Run: headless pygame with SDL's dummy video driver; simulated clock (each Clock.tick advances the game by its frame time, no real sleeping); random seed 0; keys injected as events and as key.get_pressed() state; no mouse input.
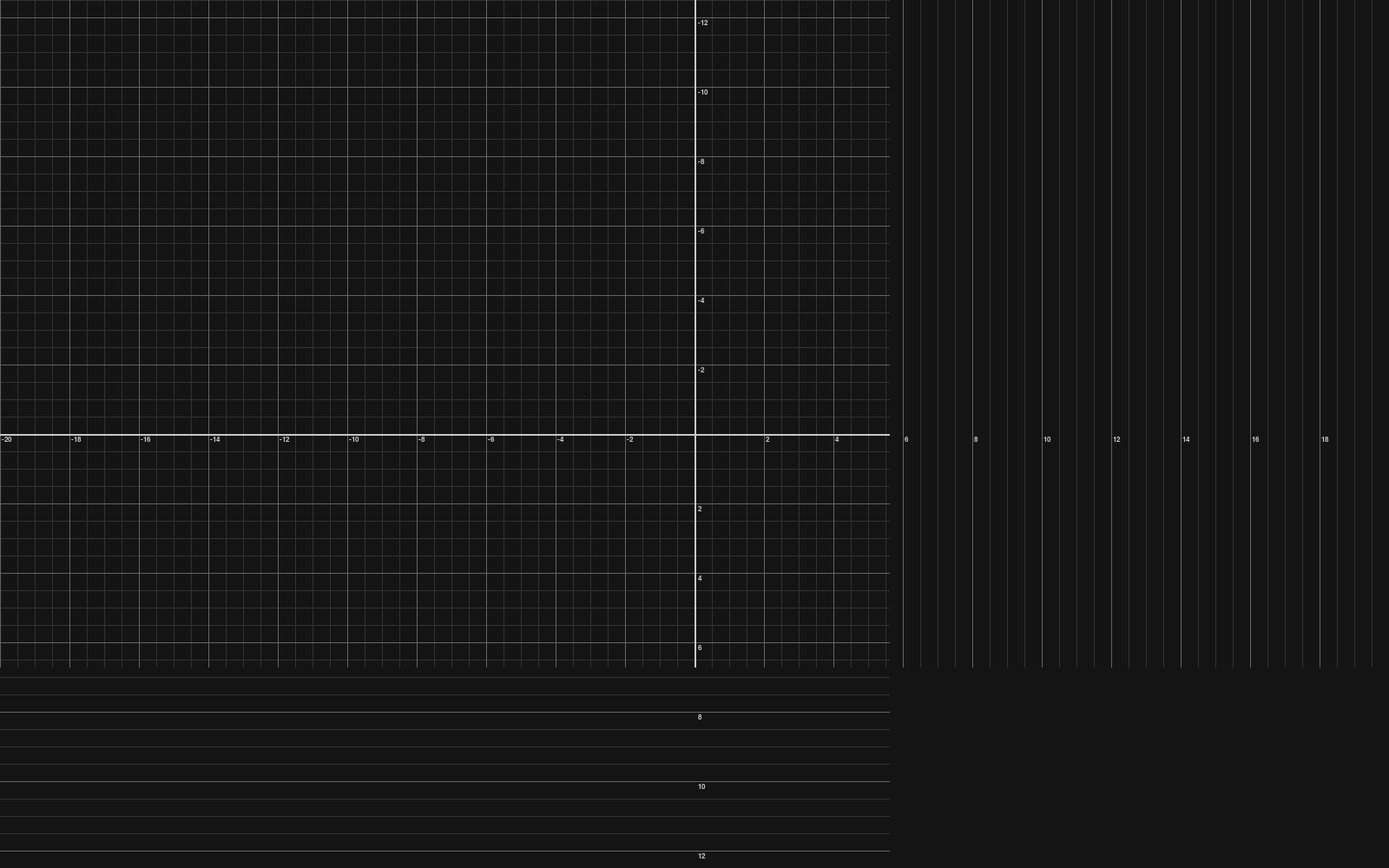
Frame 1 of 4 · flips 1–60 · no input
Frame 2 of 4 · flips 61–180 · tapped SPACE, RETURN · held RIGHT (→), D · screen unchanged from frame 1, image omitted
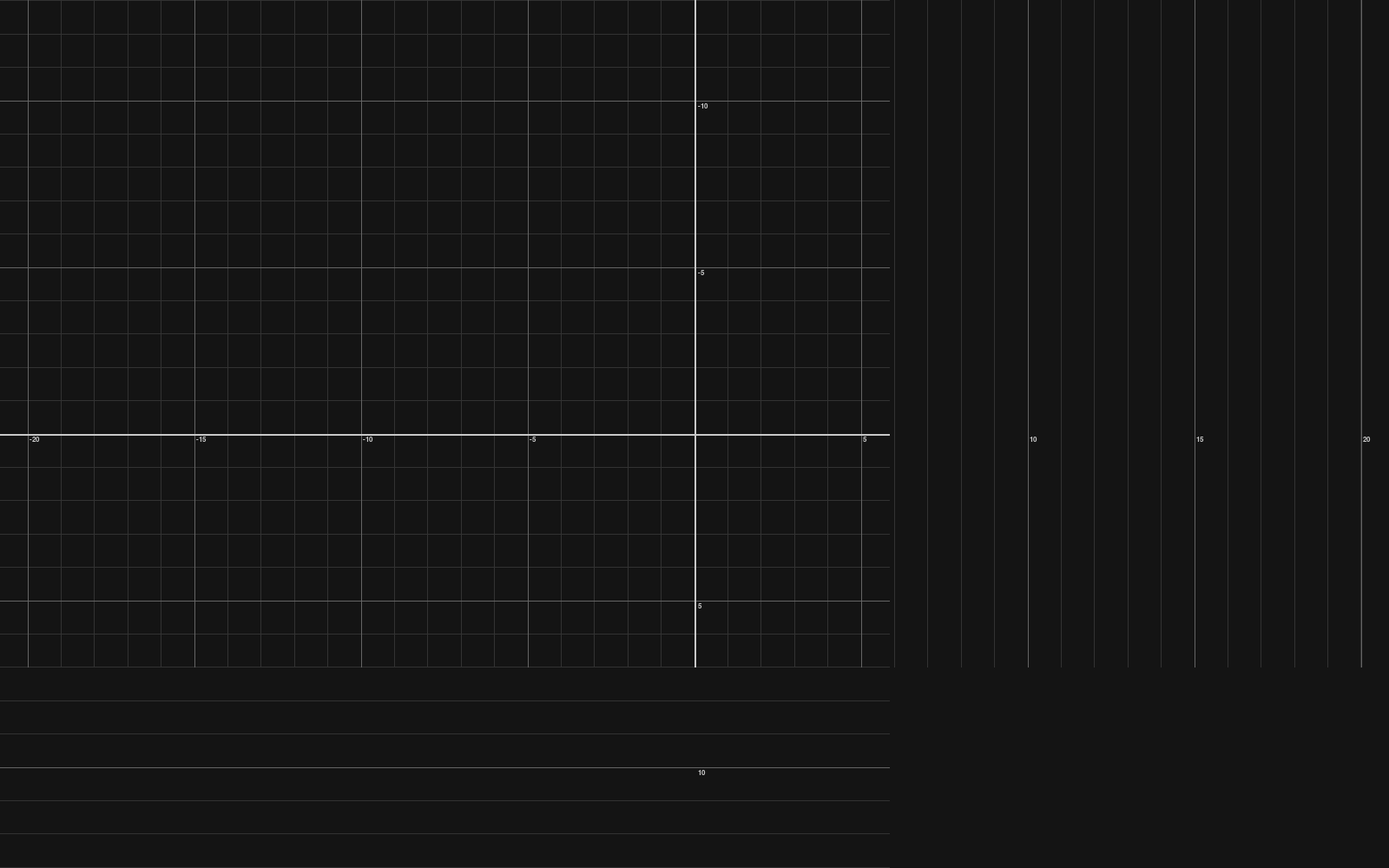
Frame 3 of 4 · flips 181–300 · held DOWN (↓), S
Frame 4 of 4 · flips 301–420 · held LEFT (←), A, UP (↑), W · screen same as frame 1, image omitted

The pygame program that drew these frames:

from itertools import count

import pygame
import sys

# Initialize Pygame
pygame.init()

screen = pygame.display.set_mode((1600, 1000), pygame.RESIZABLE)
pygame.display.set_caption("Coordinate Grid")
clock = pygame.time.Clock()

font = pygame.font.SysFont("Arial", 12)

resWidth, resHeight = pygame.display.get_desktop_sizes()[0] # sets a variable to the length and width of your moniter
windowRect = screen.get_rect() # finds positions of different points on the display
windowXCenter = ((windowRect.left + windowRect.right) // 2)
windowYCenter = ((windowRect.top + windowRect.bottom) // 2)

gridZoomCount = 1
currInterval = 2
prevInterval = 1

zoomLevel = 1
zoomFactor = 0.1
zoomInterval = 1

pressed = False

xMax = 0

def zoomIn():
    global zoomLevel, currInterval, gridZoomCount
    zoomLevel = zoomLevel + 0.1
    
    if (gridZoomCount) % 3 == 0:
        if zoomLevel >= 2.5:
            currInterval = currInterval / 2.5
            zoomLevel = 1
            gridZoomCount = gridZoomCount + 1
    elif zoomLevel >= 2:
        currInterval = currInterval / 2
        zoomLevel = 1
        gridZoomCount = gridZoomCount + 1

def zoomOut():
    global zoomLevel, currInterval, gridZoomCount
    zoomLevel = zoomLevel - 0.1

    if zoomLevel < 1:
        gridZoomCount = gridZoomCount - 1
        if gridZoomCount % 3 == 0:
            if zoomLevel < 1:
                currInterval = currInterval * 2.5
                zoomLevel = 2.4
        else:
            zoomLevel = 1.9
            currInterval = currInterval * 2

def drawGrid():
    gridInterval = int(str(abs(currInterval)).replace('.', '').lstrip('0')[0])

    if gridInterval == 5:
        for i in count(0, 16 * zoomLevel):
            pygame.draw.line(screen, (50, 50, 50), ((windowXCenter - i), 0), ((windowXCenter - i), resHeight), 1)
            pygame.draw.line(screen, (50, 50, 50), ((windowXCenter + i), 0), ((windowXCenter + i), resHeight), 1)
            pygame.draw.line(screen, (50, 50, 50), (0, (windowYCenter + i)), (resWidth, (windowYCenter + i)), 1)
            pygame.draw.line(screen, (50, 50, 50), (0, (windowYCenter - i)), (resWidth, (windowYCenter - i)), 1)
            if i > 2500: break
        
    elif gridInterval == 1 or gridInterval == 2:
        for i in count(0, 20 * zoomLevel):
            pygame.draw.line(screen, (50, 50, 50), ((windowXCenter - i), 0), ((windowXCenter - i), resHeight), 1)
            pygame.draw.line(screen, (50, 50, 50), ((windowXCenter + i), 0), ((windowXCenter + i), resHeight), 1)
            pygame.draw.line(screen, (50, 50, 50), (0, (windowYCenter + i)), (resWidth, (windowYCenter + i)), 1)
            pygame.draw.line(screen, (50, 50, 50), (0, (windowYCenter - i)), (resWidth, (windowYCenter - i)), 1)
            if i > 2500: break

    for i in count(0, 80 * zoomLevel):
        pygame.draw.line(screen, (100, 100, 100), ((windowXCenter - i), 0), ((windowXCenter - i), resHeight), 1)
        pygame.draw.line(screen, (100, 100, 100), ((windowXCenter + i), 0), ((windowXCenter + i), resHeight), 1)
        pygame.draw.line(screen, (100, 100, 100), (0, (windowYCenter + i)), (resWidth, (windowYCenter + i)), 1)
        pygame.draw.line(screen, (100, 100, 100), (0, (windowYCenter - i)), (resWidth, (windowYCenter - i)), 1)

        if i > 0:
            coord = currInterval * i / (80 * zoomLevel)
            posCoords, negCoords = f"{coord:g}", f"{-coord:g}"
            screen.blit(font.render(negCoords, True, (200, 200, 200)), (windowXCenter - i + 2, windowYCenter + 2))
            screen.blit(font.render(posCoords, True, (200, 200, 200)), (windowXCenter + i + 2, windowYCenter + 2))
            screen.blit(font.render(negCoords, True, (200, 200, 200)), (windowXCenter + 4, windowYCenter - i + 2))
            screen.blit(font.render(posCoords, True, (200, 200, 200)), (windowXCenter + 4, windowYCenter + i + 2))

        if i > 2500: break

    pygame.draw.line(screen, (200, 200, 200), (windowXCenter, 0), (windowXCenter, resHeight), 2)
    pygame.draw.line(screen, (200, 200, 200), (0, windowYCenter), (resWidth, windowYCenter), 2)
    

running = True
while running:
    scrollWheelY = 0 
    
    for event in pygame.event.get():
        if event.type == pygame.QUIT:
            running = True  # Setting up loop exit
            pygame.quit()
            sys.exit()
        
        if event.type == pygame.KEYDOWN:
            if event.key == pygame.K_UP and pressed == False:  # Scroll Up
                zoomIn()
                pressed = True
                    
            elif event.key == pygame.K_DOWN and pressed == False:  # Scroll Down
                zoomOut()
                pressed = True

            if event.key == pygame.K_ESCAPE:
                running = False
                
        if event.type == pygame.KEYUP: pressed = False
        
        scrollWheelY = 0
        if event.type == pygame.MOUSEWHEEL and pressed == False:
            scrollWheelY = event.y
            pressed = True
        
    if scrollWheelY == 1: zoomIn()
    if scrollWheelY == -1: zoomOut()
    if scrollWheelY == 0: pressed = False

    windowRect = screen.get_rect() # finds positions of different points on the display
    windowXCenter = ((windowRect.left + windowRect.right) // 2)
    windowYCenter = ((windowRect.top + windowRect.bottom) // 2)

    screen.fill((20, 20, 20))

    drawGrid()

    print(gridZoomCount, zoomLevel, currInterval, prevInterval, pressed, (int(str(abs(currInterval)).replace('.', '').lstrip('0')[0])))

    pygame.display.flip()
